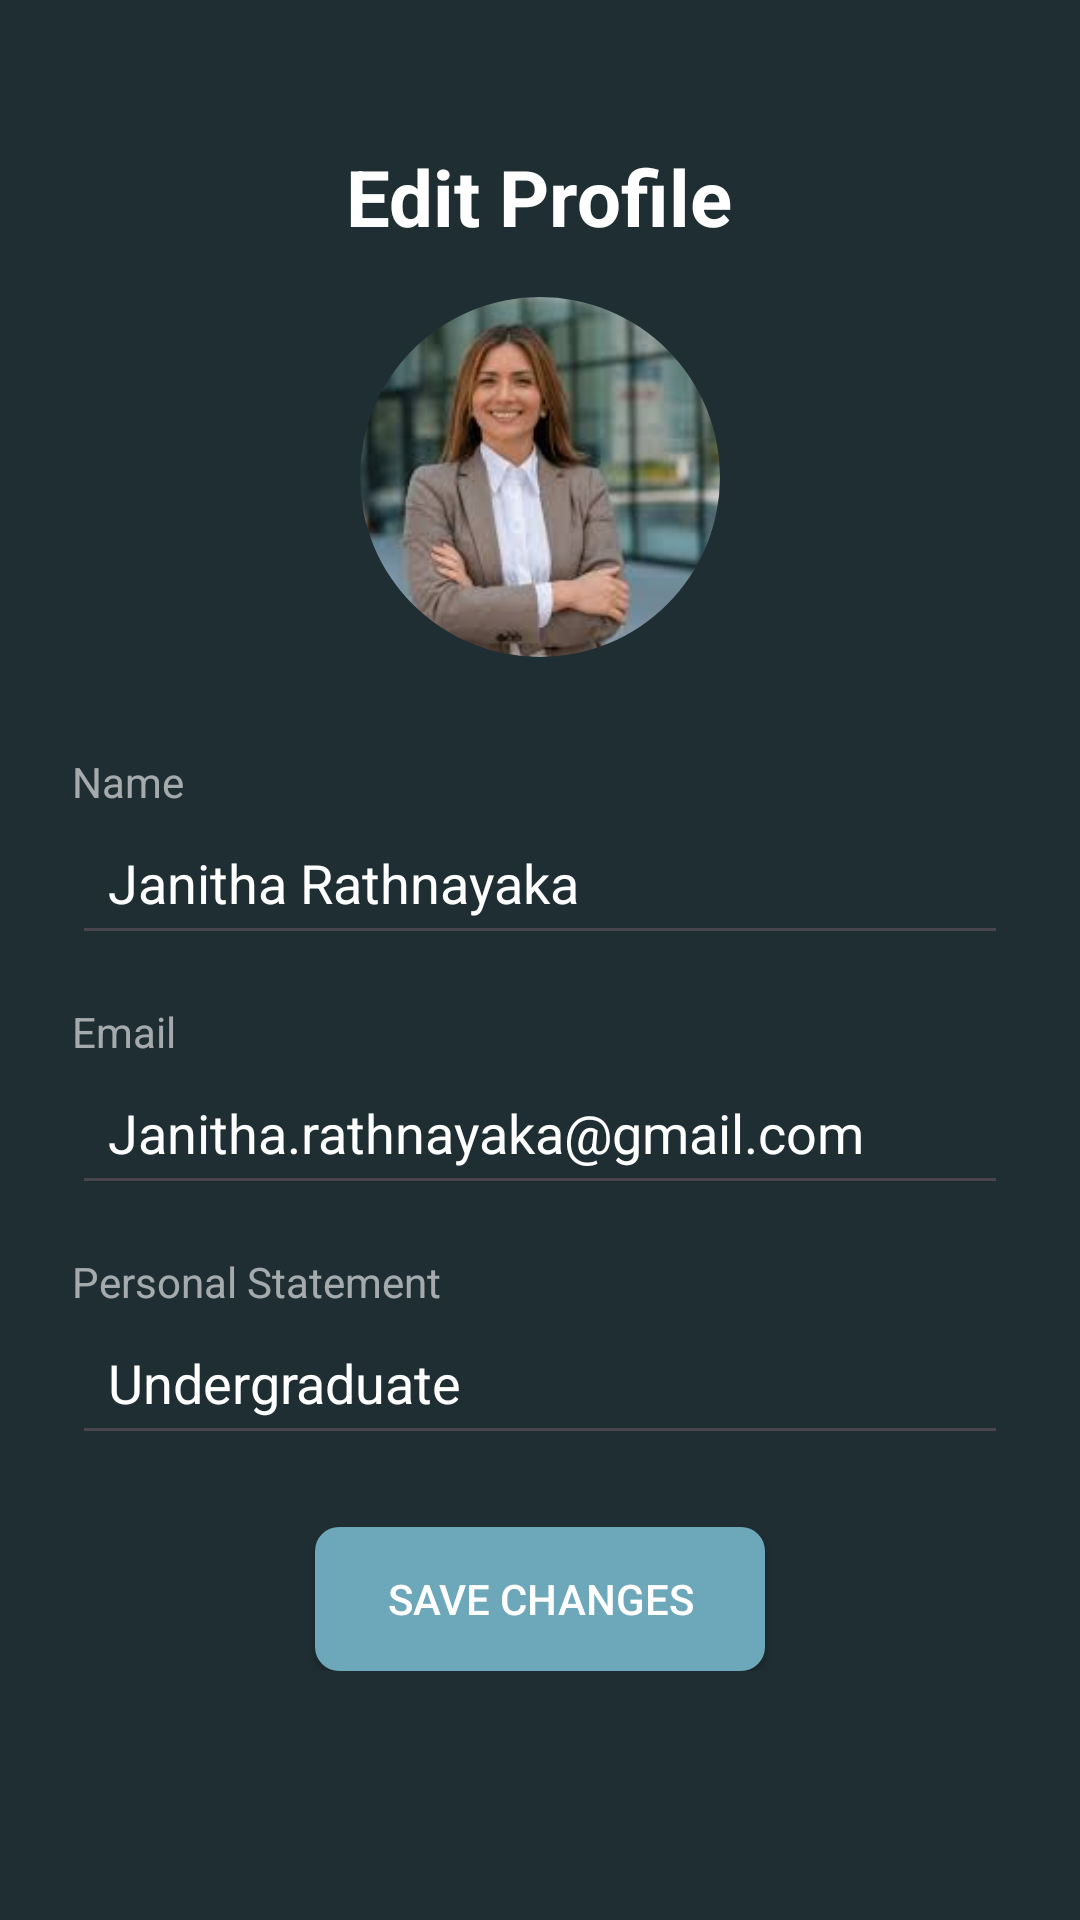

The Android layout XML behind this screen, and the referenced resources:
<!-- AndroidManifest.xml: application theme Theme.MyApplicationSample -->
<!-- res/layout/profile_edit_main.xml -->
<?xml version="1.0" encoding="utf-8"?>
<ScrollView xmlns:android="http://schemas.android.com/apk/res/android"
    xmlns:tools="http://schemas.android.com/tools"
    android:background="#1E2E32"
    android:layout_width="match_parent"
    android:layout_height="match_parent"
    tools:context=".EditProfileActivity">

    <LinearLayout
        android:orientation="vertical"
        android:padding="24dp"
        android:layout_width="match_parent"
        android:layout_height="wrap_content"
        android:gravity="center_horizontal">

        

        <RelativeLayout
            android:layout_width="match_parent"
            android:layout_height="wrap_content">

            <ImageView
                android:id="@+id/backButton"
                android:layout_width="wrap_content"
                android:layout_height="wrap_content"
                android:layout_alignParentStart="true"
                android:layout_marginStart="12dp"
                android:contentDescription="Back"
                android:src="@drawable/backicon" />
        </RelativeLayout>


        <TextView
            android:id="@+id/edit_profile_title"
            android:layout_width="wrap_content"
            android:layout_height="wrap_content"
            android:text="Edit Profile"
            android:textSize="26sp"
            android:textStyle="bold"
            android:textColor="#FFFFFF"
            android:layout_marginTop="24dp"
            android:layout_marginBottom="16dp" />

        
        <RelativeLayout
            android:layout_width="120dp"
            android:layout_height="120dp">


            <com.google.android.material.imageview.ShapeableImageView
                android:id="@+id/profile_image"
                app:shapeAppearanceOverlay="@style/CircleImageViewStyle"
                xmlns:app="http://schemas.android.com/apk/res-auto"
                android:layout_width="150dp"
                android:layout_height="150dp"
                android:layout_alignParentEnd="true"
                android:layout_alignParentBottom="true"
                android:layout_gravity="center"
                android:layout_marginEnd="0dp"
                android:layout_marginBottom="0dp"
                android:scaleType="centerCrop"
                android:src="@drawable/dp" />

            <ImageView
                android:id="@+id/edit_profile_icon"
                android:layout_width="36dp"
                android:layout_height="36dp"
                android:layout_alignParentEnd="true"
                android:layout_alignParentBottom="true"
                android:layout_marginEnd="9dp"
                android:layout_marginBottom="0dp"
                android:src="@drawable/baseline_edit_24" />
        </RelativeLayout>

        
        <TextView
            android:layout_width="match_parent"
            android:layout_height="wrap_content"
            android:text="Name"
            android:textColor="#99FFFFFF"
            android:layout_marginTop="32dp" />

        <EditText
            android:id="@+id/edit_name"
            android:layout_width="match_parent"
            android:layout_height="wrap_content"
            android:text="Janitha Rathnayaka"
            android:textColor="#FFFFFF"

            android:padding="12dp"
            android:inputType="textPersonName" />

        
        <TextView
            android:layout_width="match_parent"
            android:layout_height="wrap_content"
            android:text="Email"
            android:textColor="#99FFFFFF"
            android:layout_marginTop="16dp" />

        <EditText
            android:id="@+id/edit_email"
            android:layout_width="match_parent"
            android:layout_height="wrap_content"
            android:text="Janitha.rathnayaka@gmail.com"
            android:textColor="#FFFFFF"

            android:padding="12dp"
            android:inputType="textEmailAddress" />

        
        <TextView
            android:layout_width="match_parent"
            android:layout_height="wrap_content"
            android:text="Personal Statement"
            android:textColor="#99FFFFFF"
            android:layout_marginTop="16dp" />

        <EditText
            android:id="@+id/edit_statement"
            android:layout_width="match_parent"
            android:layout_height="wrap_content"
            android:text="Undergraduate"
            android:textColor="#FFFFFF"

            android:padding="12dp"
            android:inputType="textMultiLine" />

        
        <Button
            android:id="@+id/save_button"
            android:layout_width="wrap_content"
            android:layout_height="wrap_content"
            android:text="Save changes"
            android:layout_marginTop="24dp"
            android:backgroundTint="#6DA7BA"
            android:textColor="#FFFFFF"
            android:paddingLeft="24dp"
            android:paddingRight="24dp" />
    </LinearLayout>
</ScrollView>
<!-- resources referenced by this layout -->
<resources>
  <!-- drawable dp: jpg bitmap (drawable, 8519 bytes) -->
  <style name="CircleImageViewStyle">
          <item name="cornerFamily">rounded</item>
          <item name="cornerSize">50%</item>
      </style>
  <style name="Theme.MyApplicationSample" parent="Base.Theme.MyApplicationSample" />
  <style name="Base.Theme.MyApplicationSample" parent="Theme.Material3.DayNight.NoActionBar">
          
          <item name="colorPrimary">@color/blue_koi</item>
          <item name="colorSecondary">@color/blue_koi</item>
          <item name="colorPrimaryContainer">@color/blue_koi</item>
  
          
          <item name="android:buttonStyle">@style/CustomButton</item>
      </style>
  <color name="blue_koi">#5CA6B2</color>
  <style name="CustomButton" parent="Widget.AppCompat.Button">
          <item name="android:background">@drawable/btn_login_bg</item> 
          <item name="android:textColor">#091215</item>
      </style>
  <!-- drawable btn_login_bg (drawable) -->
  <selector xmlns:android="http://schemas.android.com/apk/res/android">
      <item android:state_pressed="true">
          <shape android:shape="rectangle">
              <solid android:color="#4A8D9A" /> 
              <corners android:radius="8dp" />
          </shape>
      </item>
      <item>
          <shape android:shape="rectangle">
              <solid android:color="@color/blue_koi" />
              <corners android:radius="8dp" />
          </shape>
      </item>
  </selector>
</resources>
